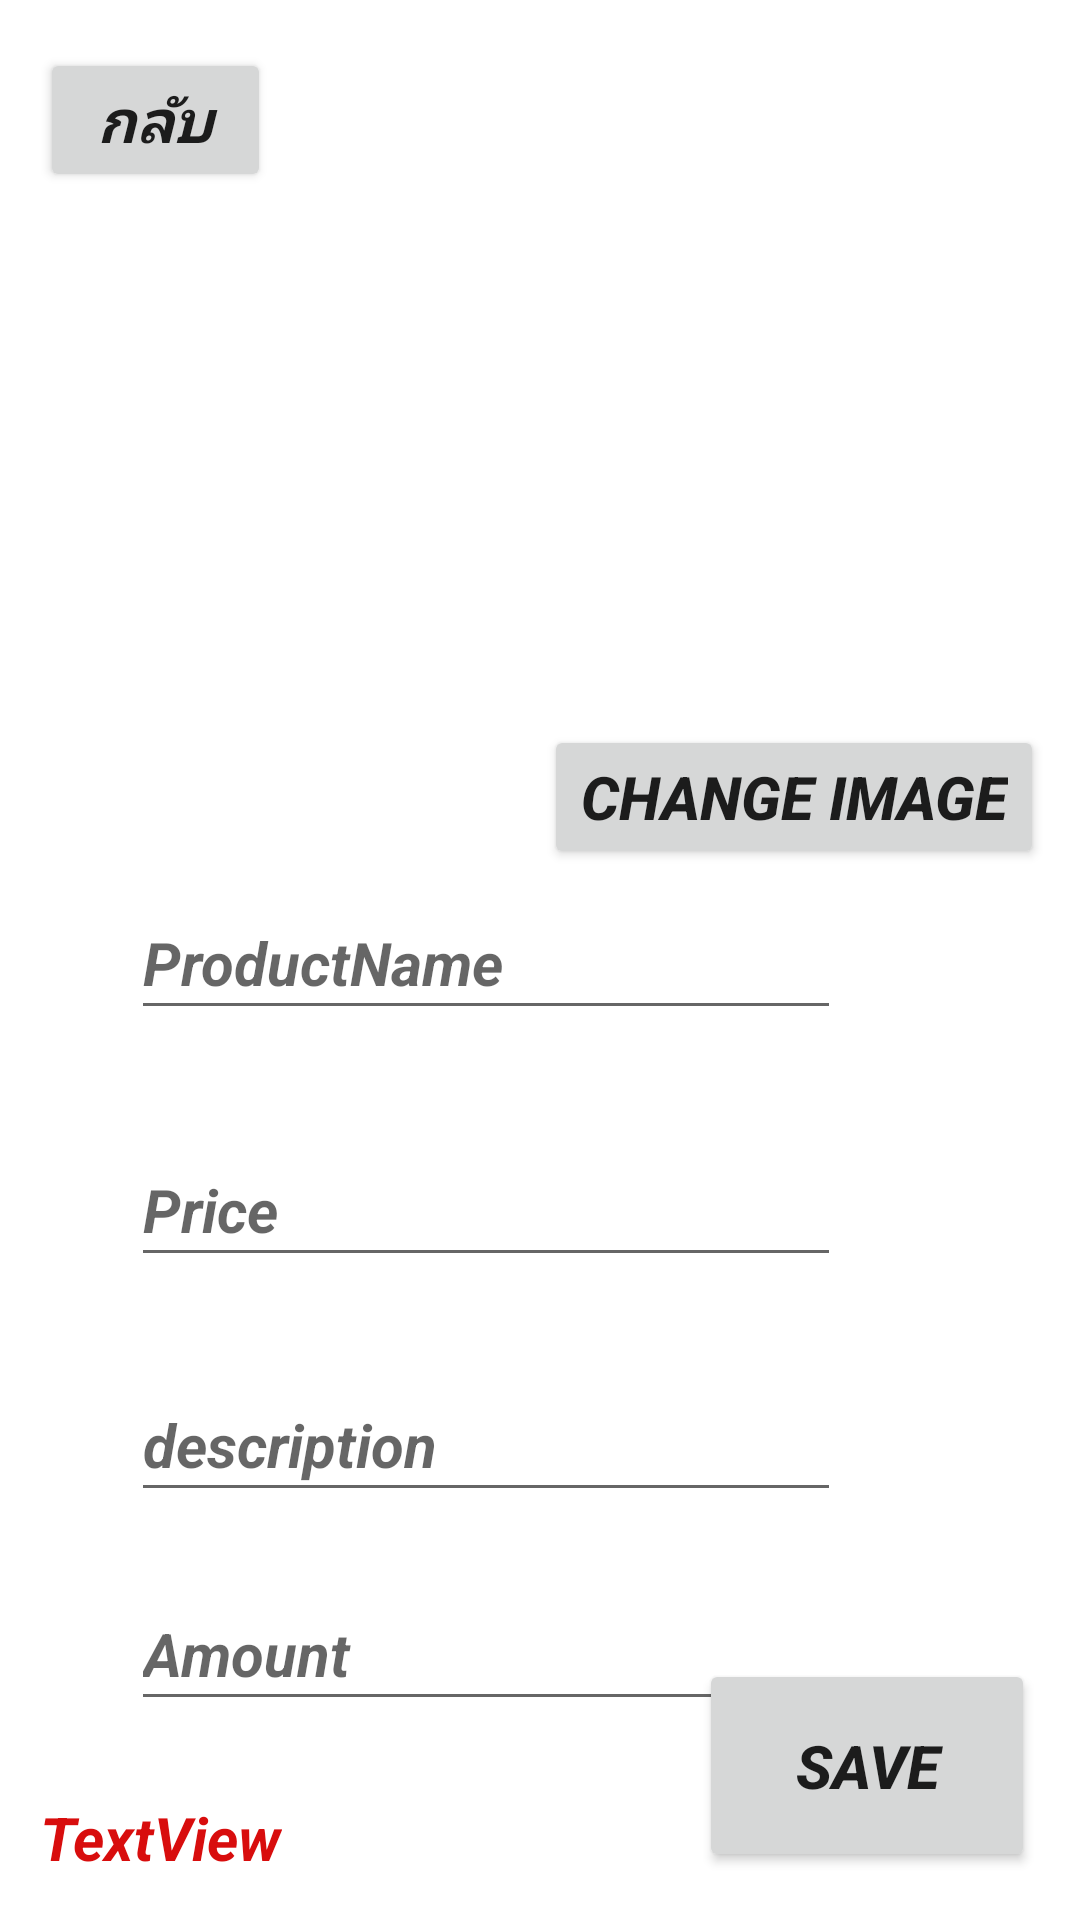

Write the Android layout XML for this screen, with the resource values it uses.
<!-- AndroidManifest.xml: application theme Theme.AmuletMarketplace -->
<!-- res/layout/add_new_product.xml -->
<?xml version="1.0" encoding="utf-8"?>
<androidx.constraintlayout.widget.ConstraintLayout xmlns:android="http://schemas.android.com/apk/res/android"
    xmlns:app="http://schemas.android.com/apk/res-auto"
    xmlns:tools="http://schemas.android.com/tools"
    android:id="@+id/backToProfileButton"
    android:layout_width="match_parent"
    android:layout_height="match_parent">

    <ImageView
        android:id="@+id/addImageProduct"
        android:layout_width="206dp"
        android:layout_height="175dp"
        app:layout_constraintBottom_toBottomOf="parent"
        app:layout_constraintEnd_toEndOf="parent"
        app:layout_constraintHorizontal_bias="0.541"
        app:layout_constraintStart_toStartOf="parent"
        app:layout_constraintTop_toTopOf="parent"
        app:layout_constraintVertical_bias="0.129"
        tools:srcCompat="@tools:sample/avatars" />

    <Button
        android:id="@+id/saveAddProduct"
        android:layout_width="112dp"
        android:layout_height="71dp"
        android:layout_marginTop="9dp"
        android:layout_marginBottom="16dp"
        android:text="Save"
        android:textSize="20sp"
        android:textStyle="bold|italic"
        app:layout_constraintBottom_toBottomOf="parent"
        app:layout_constraintEnd_toEndOf="parent"
        app:layout_constraintHorizontal_bias="0.939"
        app:layout_constraintStart_toStartOf="parent"
        app:layout_constraintTop_toBottomOf="@+id/addAmount"
        app:layout_constraintVertical_bias="1.0" />

    <EditText
        android:id="@+id/addProductName"
        android:layout_width="wrap_content"
        android:layout_height="wrap_content"
        android:ems="10"
        android:hint="ProductName"
        android:inputType="textPersonName"
        android:minHeight="48dp"
        android:textSize="20sp"
        android:textStyle="bold|italic"
        app:layout_constraintBottom_toBottomOf="parent"
        app:layout_constraintEnd_toEndOf="parent"
        app:layout_constraintHorizontal_bias="0.354"
        app:layout_constraintStart_toStartOf="parent"
        app:layout_constraintTop_toTopOf="parent"
        app:layout_constraintVertical_bias="0.499" />

    <EditText
        android:id="@+id/addAmount"
        android:layout_width="wrap_content"
        android:layout_height="wrap_content"
        android:ems="10"
        android:hint="Amount"
        android:inputType="textPersonName"
        android:minHeight="48dp"
        android:textSize="20sp"
        android:textStyle="bold|italic"
        app:layout_constraintBottom_toBottomOf="parent"
        app:layout_constraintEnd_toEndOf="parent"
        app:layout_constraintHorizontal_bias="0.354"
        app:layout_constraintStart_toStartOf="parent"
        app:layout_constraintTop_toTopOf="parent"
        app:layout_constraintVertical_bias="0.888" />

    <EditText
        android:id="@+id/addDescription"
        android:layout_width="wrap_content"
        android:layout_height="wrap_content"
        android:ems="10"
        android:hint="description"
        android:inputType="textPersonName"
        android:minHeight="48dp"
        android:textSize="20sp"
        android:textStyle="bold|italic"
        app:layout_constraintBottom_toBottomOf="parent"
        app:layout_constraintEnd_toEndOf="parent"
        app:layout_constraintHorizontal_bias="0.354"
        app:layout_constraintStart_toStartOf="parent"
        app:layout_constraintTop_toTopOf="parent"
        app:layout_constraintVertical_bias="0.77" />

    <EditText
        android:id="@+id/addPrice"
        android:layout_width="wrap_content"
        android:layout_height="wrap_content"
        android:ems="10"
        android:hint="Price"
        android:inputType="textPersonName"
        android:minHeight="48dp"
        android:textSize="20sp"
        android:textStyle="bold|italic"
        app:layout_constraintBottom_toBottomOf="parent"
        app:layout_constraintEnd_toEndOf="parent"
        app:layout_constraintHorizontal_bias="0.354"
        app:layout_constraintStart_toStartOf="parent"
        app:layout_constraintTop_toTopOf="parent"
        app:layout_constraintVertical_bias="0.638" />

    <Button
        android:id="@+id/changeImage"
        android:layout_width="wrap_content"
        android:layout_height="wrap_content"
        android:text="Change Image"
        android:textSize="20sp"
        android:textStyle="bold|italic"
        app:layout_constraintBottom_toBottomOf="parent"
        app:layout_constraintEnd_toEndOf="parent"
        app:layout_constraintHorizontal_bias="0.938"
        app:layout_constraintStart_toStartOf="parent"
        app:layout_constraintTop_toTopOf="parent"
        app:layout_constraintVertical_bias="0.408" />

    <Button
        android:id="@+id/backProfileButton"
        android:layout_width="77dp"
        android:layout_height="48dp"
        android:layout_marginTop="16dp"
        android:text="กลับ"
        android:textSize="20sp"
        android:textStyle="bold|italic"
        app:layout_constraintBottom_toTopOf="@+id/addImageProduct"
        app:layout_constraintEnd_toEndOf="parent"
        app:layout_constraintHorizontal_bias="0.047"
        app:layout_constraintStart_toStartOf="parent"
        app:layout_constraintTop_toTopOf="parent"
        app:layout_constraintVertical_bias="0.0" />

    <TextView
        android:id="@+id/alert2"
        android:layout_width="wrap_content"
        android:layout_height="wrap_content"
        android:text="TextView"
        android:textColor="#D80D0D"
        android:textSize="20sp"
        android:textStyle="bold|italic"
        app:layout_constraintBottom_toBottomOf="parent"
        app:layout_constraintEnd_toEndOf="parent"
        app:layout_constraintHorizontal_bias="0.048"
        app:layout_constraintStart_toStartOf="parent"
        app:layout_constraintTop_toTopOf="parent"
        app:layout_constraintVertical_bias="0.977" />

</androidx.constraintlayout.widget.ConstraintLayout>
<!-- resources referenced by this layout -->
<resources>
  <style name="Theme.AmuletMarketplace" parent="Theme.MaterialComponents.DayNight.NoActionBar">
          
          <item name="colorPrimary">@color/purple_500</item>
          <item name="colorPrimaryVariant">@color/purple_700</item>
          <item name="colorOnPrimary">@color/white</item>
          
          <item name="colorSecondary">@color/teal_200</item>
          <item name="colorSecondaryVariant">@color/teal_700</item>
          <item name="colorOnSecondary">@color/black</item>
          
          <item name="android:statusBarColor" tools:targetApi="l">?attr/colorPrimaryVariant</item>
          
      </style>
  <color name="purple_500">#FF6200EE</color>
  <color name="purple_700">#FF3700B3</color>
  <color name="white">#FFFFFFFF</color>
  <color name="teal_200">#FF03DAC5</color>
  <color name="teal_700">#FF018786</color>
  <color name="black">#FF000000</color>
</resources>
